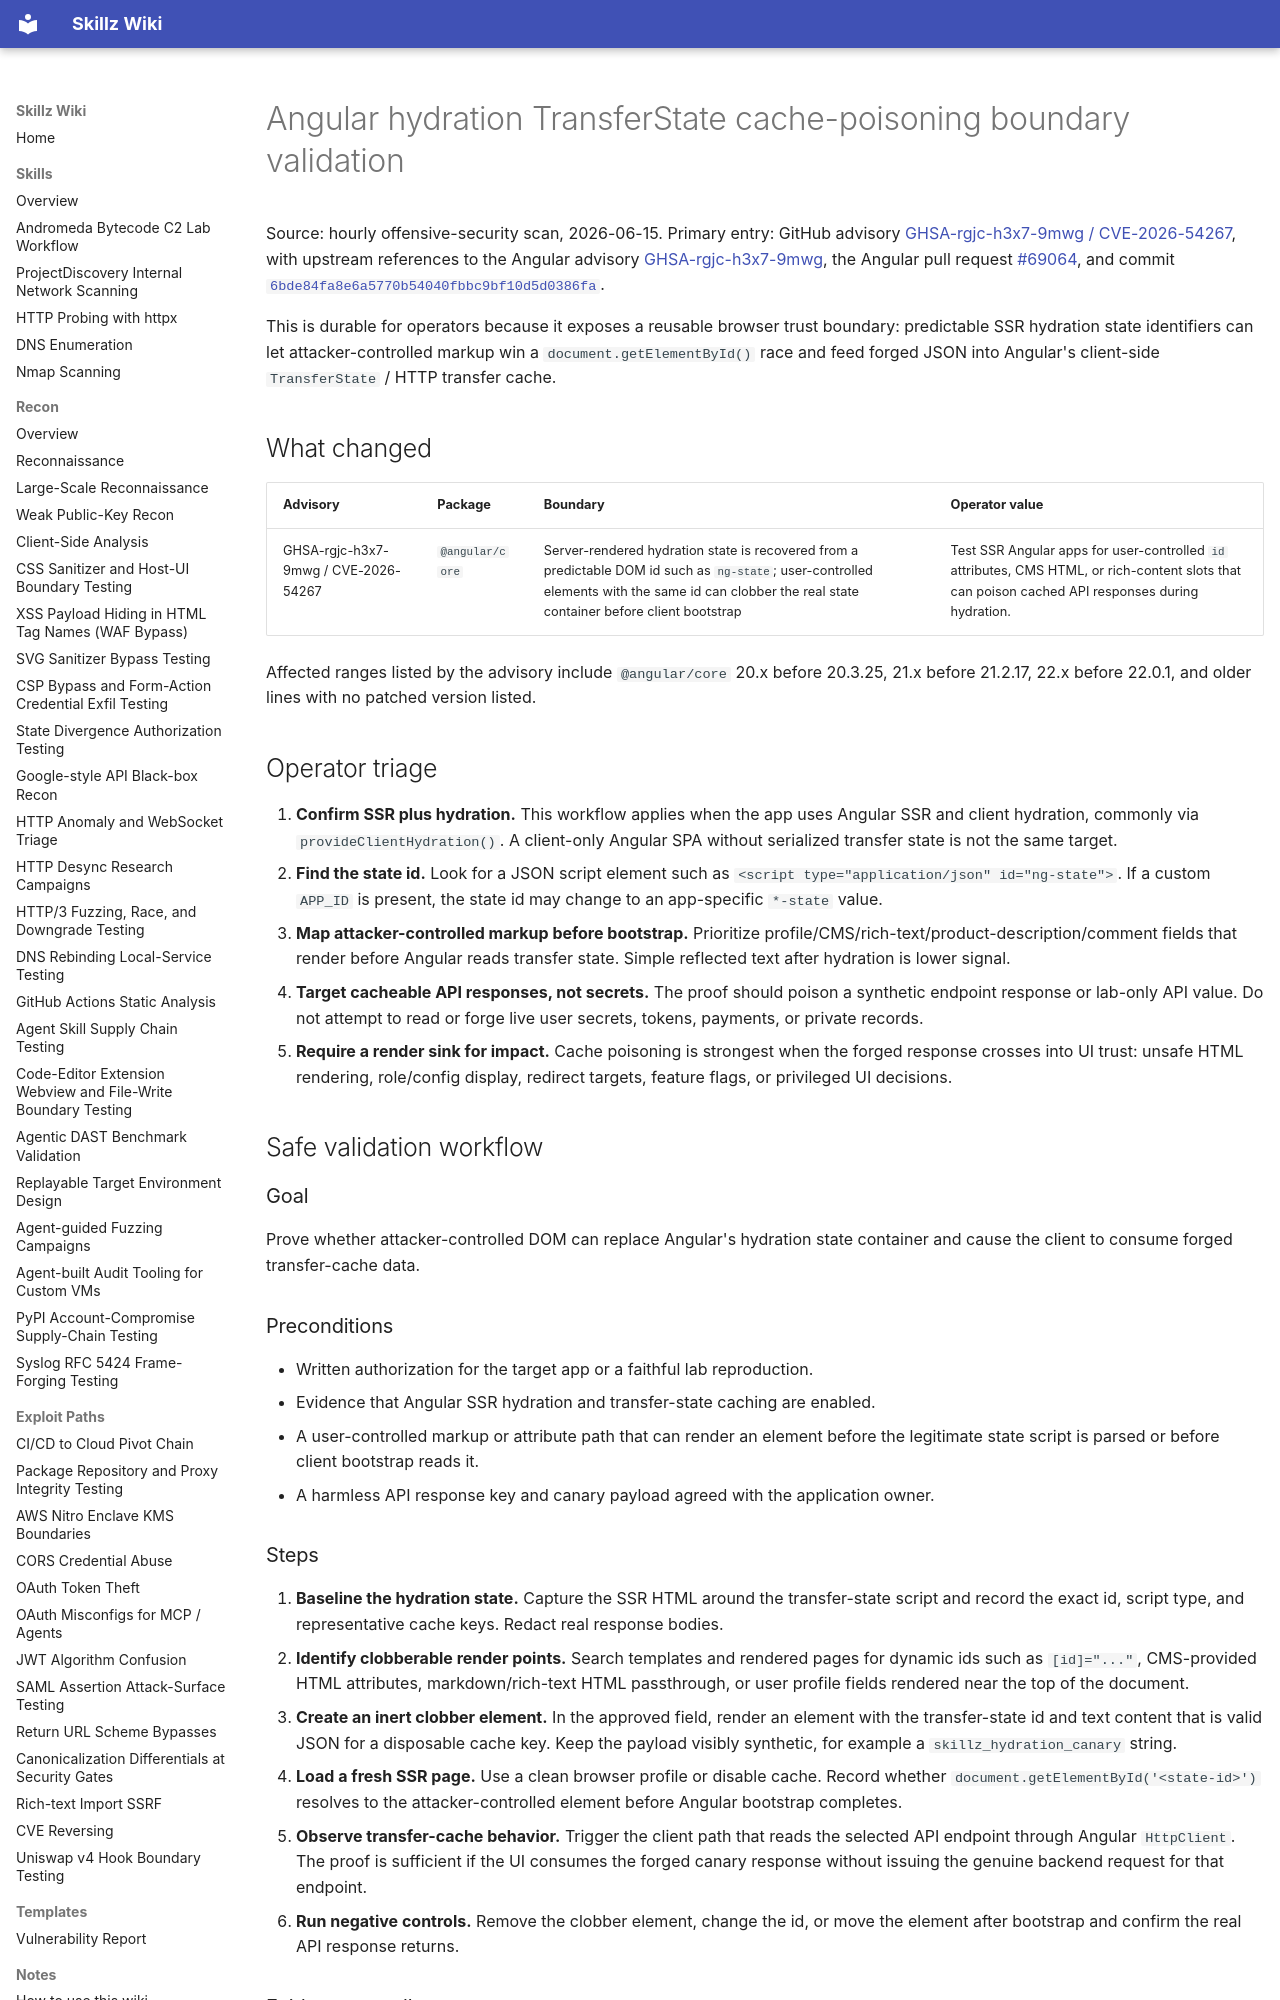

repository: bastet-ai/skillz-wiki · page: alerts/2026-06-15-angular-hydration-transferstate-cache-boundary-ghsa/index.html · generator: mkdocs

# Angular hydration TransferState cache-poisoning boundary validation

Source: hourly offensive-security scan, 2026-06-15. Primary entry: GitHub advisory [GHSA-rgjc-h3x7-9mwg / CVE-2026-54267](https://github.com/advisories/GHSA-rgjc-h3x7-9mwg), with upstream references to the Angular advisory [GHSA-rgjc-h3x7-9mwg](https://github.com/angular/angular/security/advisories/GHSA-rgjc-h3x7-9mwg), the Angular pull request [#69064](https://github.com/angular/angular/pull/69064), and commit [`6bde84fa8e6a5770b54040fbbc9bf10d5d0386fa`](https://github.com/angular/angular/commit/6bde84fa8e6a5770b54040fbbc9bf10d5d0386fa).

This is durable for operators because it exposes a reusable browser trust boundary: predictable SSR hydration state identifiers can let attacker-controlled markup win a `document.getElementById()` race and feed forged JSON into Angular's client-side `TransferState` / HTTP transfer cache.

## What changed

| Advisory | Package | Boundary | Operator value |
| --- | --- | --- | --- |
| GHSA-rgjc-h3x7-9mwg / CVE-2026-54267 | `@angular/core` | Server-rendered hydration state is recovered from a predictable DOM id such as `ng-state`; user-controlled elements with the same id can clobber the real state container before client bootstrap | Test SSR Angular apps for user-controlled `id` attributes, CMS HTML, or rich-content slots that can poison cached API responses during hydration. |

Affected ranges listed by the advisory include `@angular/core` 20.x before 20.3.25, 21.x before 21.2.17, 22.x before 22.0.1, and older lines with no patched version listed.

## Operator triage

1. **Confirm SSR plus hydration.** This workflow applies when the app uses Angular SSR and client hydration, commonly via `provideClientHydration()`. A client-only Angular SPA without serialized transfer state is not the same target.
2. **Find the state id.** Look for a JSON script element such as `<script type="application/json" id="ng-state">`. If a custom `APP_ID` is present, the state id may change to an app-specific `*-state` value.
3. **Map attacker-controlled markup before bootstrap.** Prioritize profile/CMS/rich-text/product-description/comment fields that render before Angular reads transfer state. Simple reflected text after hydration is lower signal.
4. **Target cacheable API responses, not secrets.** The proof should poison a synthetic endpoint response or lab-only API value. Do not attempt to read or forge live user secrets, tokens, payments, or private records.
5. **Require a render sink for impact.** Cache poisoning is strongest when the forged response crosses into UI trust: unsafe HTML rendering, role/config display, redirect targets, feature flags, or privileged UI decisions.

## Safe validation workflow

### Goal

Prove whether attacker-controlled DOM can replace Angular's hydration state container and cause the client to consume forged transfer-cache data.

### Preconditions

- Written authorization for the target app or a faithful lab reproduction.
- Evidence that Angular SSR hydration and transfer-state caching are enabled.
- A user-controlled markup or attribute path that can render an element before the legitimate state script is parsed or before client bootstrap reads it.
- A harmless API response key and canary payload agreed with the application owner.

### Steps

1. **Baseline the hydration state.** Capture the SSR HTML around the transfer-state script and record the exact id, script type, and representative cache keys. Redact real response bodies.
2. **Identify clobberable render points.** Search templates and rendered pages for dynamic ids such as `[id]="..."`, CMS-provided HTML attributes, markdown/rich-text HTML passthrough, or user profile fields rendered near the top of the document.
3. **Create an inert clobber element.** In the approved field, render an element with the transfer-state id and text content that is valid JSON for a disposable cache key. Keep the payload visibly synthetic, for example a `skillz_hydration_canary` string.
4. **Load a fresh SSR page.** Use a clean browser profile or disable cache. Record whether `document.getElementById('<state-id>')` resolves to the attacker-controlled element before Angular bootstrap completes.
5. **Observe transfer-cache behavior.** Trigger the client path that reads the selected API endpoint through Angular `HttpClient`. The proof is sufficient if the UI consumes the forged canary response without issuing the genuine backend request for that endpoint.
6. **Run negative controls.** Remove the clobber element, change the id, or move the element after bootstrap and confirm the real API response returns.

### Evidence to collect

- Angular package version and SSR/hydration configuration evidence.
- Redacted SSR HTML showing the legitimate transfer-state id.
- The exact synthetic clobber element and JSON canary used.
- Browser/network evidence showing cache hit versus backend request behavior.
- UI or console evidence showing only the canary value, not sensitive data.
- Negative-control evidence showing the issue disappears when the id cannot clobber the state container.
